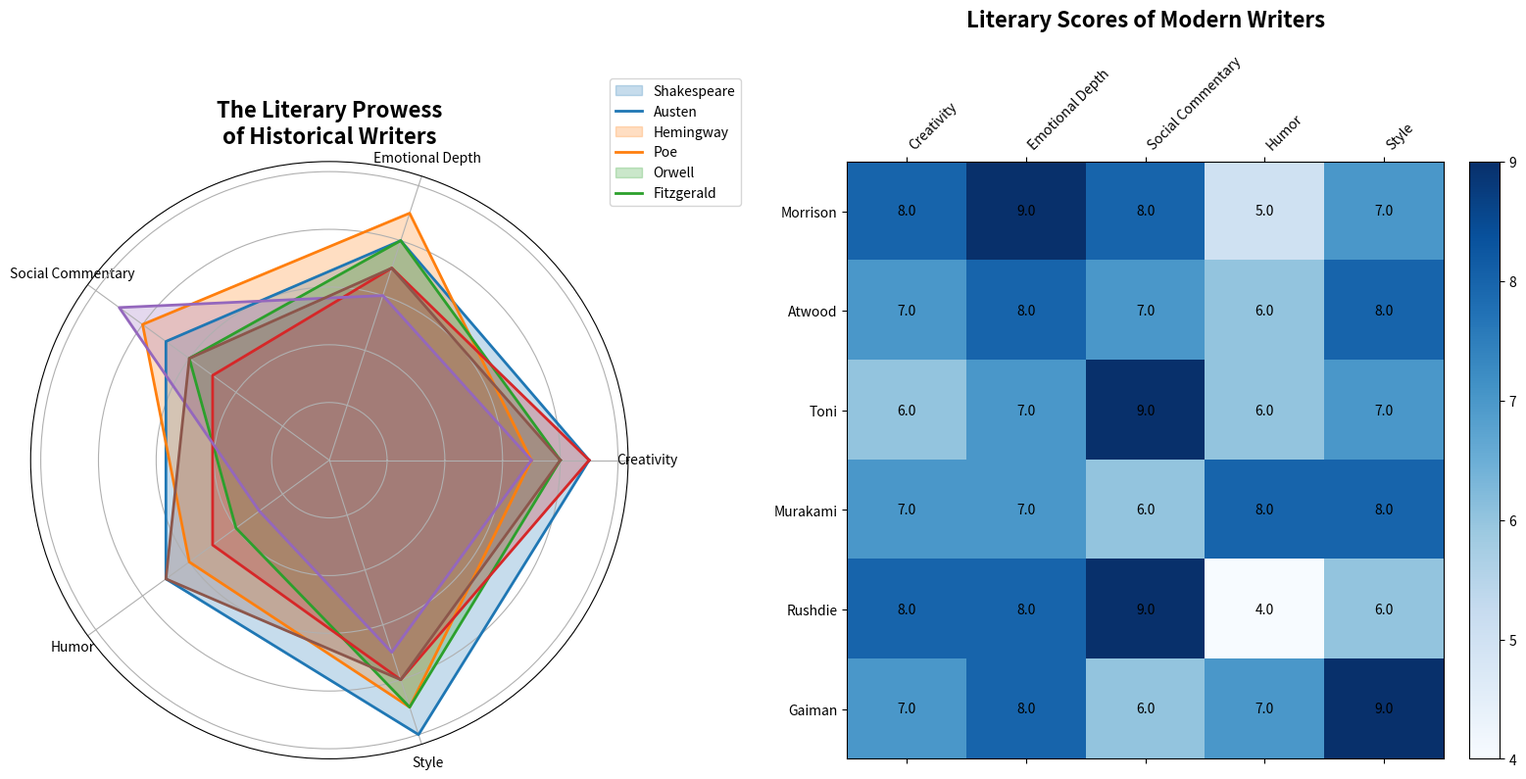

Write Python code to recreate this figure.
import matplotlib.pyplot as plt
import numpy as np

# Define the categories and writers
categories = ['Creativity', 'Emotional Depth', 'Social Commentary', 'Humor', 'Style']
writers = ['Shakespeare', 'Austen', 'Hemingway', 'Poe', 'Orwell']

# Define scores for each writer
data = {
    'Shakespeare': [9, 8, 7, 7, 10],
    'Austen': [7, 9, 8, 6, 9],
    'Hemingway': [8, 8, 6, 4, 9],
    'Poe': [9, 7, 5, 5, 8],
    'Orwell': [7, 6, 9, 3, 7],
    'Fitzgerald': [8, 7, 6, 7, 8]  # New data series added
}

# Extended data for a heatmap subplot
modern_writers = ['Morrison', 'Atwood', 'Toni', 'Murakami', 'Rushdie']

modern_data = {
    'Morrison': [8, 9, 8, 5, 7],
    'Atwood': [7, 8, 7, 6, 8],
    'Toni': [6, 7, 9, 6, 7],
    'Murakami': [7, 7, 6, 8, 8],
    'Rushdie': [8, 8, 9, 4, 6],
    'Gaiman': [7, 8, 6, 7, 9]  # New data series added
}

num_vars = len(categories)

def create_radar_chart(ax, data, label, color='blue'):
    angles = np.linspace(0, 2 * np.pi, num_vars, endpoint=False).tolist()
    data += data[:1]
    angles += angles[:1]
    ax.fill(angles, data, color=color, alpha=0.25)
    ax.plot(angles, data, color=color, linewidth=2)
    ax.set_yticklabels([])
    ax.set_xticks(angles[:-1])
    ax.set_xticklabels(categories, fontsize=10)

fig, axs = plt.subplots(1, 2, figsize=(16, 8), subplot_kw=dict(polar=True))
ax_radar, ax_heatmap = axs

colors = ['#1f77b4', '#ff7f0e', '#2ca02c', '#d62728', '#9467bd', '#8c564b'] # Include extra color

for writer, color in zip(writers + ['Fitzgerald'], colors):  # Include new writer
    create_radar_chart(ax_radar, data[writer], writer, color)

ax_radar.set_title('The Literary Prowess\nof Historical Writers', size=16, weight='bold', position=(0.5, 1.1))
ax_radar.legend(writers + ['Fitzgerald'], loc='upper right', bbox_to_anchor=(1.2, 1.15), fontsize=10)

heatmap_data = np.array([modern_data[writer] for writer in modern_writers + ['Gaiman']])  # Include new writer

ax_heatmap.remove()  
ax_heatmap = fig.add_subplot(122)
cax = ax_heatmap.matshow(heatmap_data, cmap='Blues', aspect='auto')

ax_heatmap.set_xticks(np.arange(len(categories)))
ax_heatmap.set_yticks(np.arange(len(modern_writers) + 1))
ax_heatmap.set_xticklabels(categories, rotation=45, ha='left')
ax_heatmap.set_yticklabels(modern_writers + ['Gaiman'])

for i in range(heatmap_data.shape[0]):
    for j in range(heatmap_data.shape[1]):
        ax_heatmap.text(j, i, f"{heatmap_data[i, j]:.1f}", ha='center', va='center', color='black')

ax_heatmap.set_title('Literary Scores of Modern Writers', size=16, weight='bold', pad=20)

fig.colorbar(cax, ax=ax_heatmap, orientation='vertical', fraction=0.046, pad=0.04)

plt.tight_layout()
plt.show()
